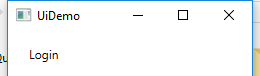
Task: Blank Project
Workflow: ReadExcel

Step 1: Open application 'UIDemo.exe  UiDemo' on the element in window 'UiDemo' (uidemo.exe)
